Run: headless pygame with SDL's dummy video driver; simulated clock (each Clock.tick advances the game by its frame time, no real sleeping); random seed 0; keys injected as events and as key.get_pressed() state; no mouse input.
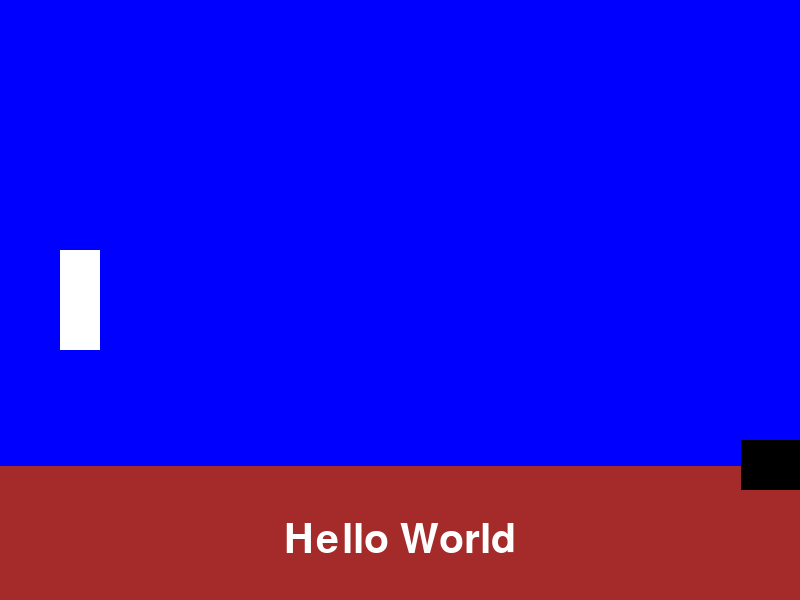
Frame 1 of 4 · flips 1–60 · no input
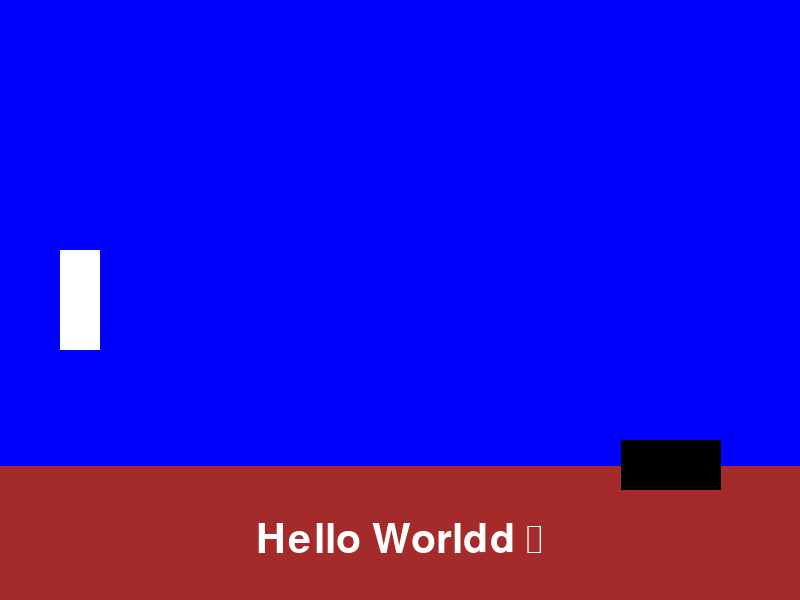
Frame 2 of 4 · flips 61–180 · tapped SPACE, RETURN · held RIGHT (→), D
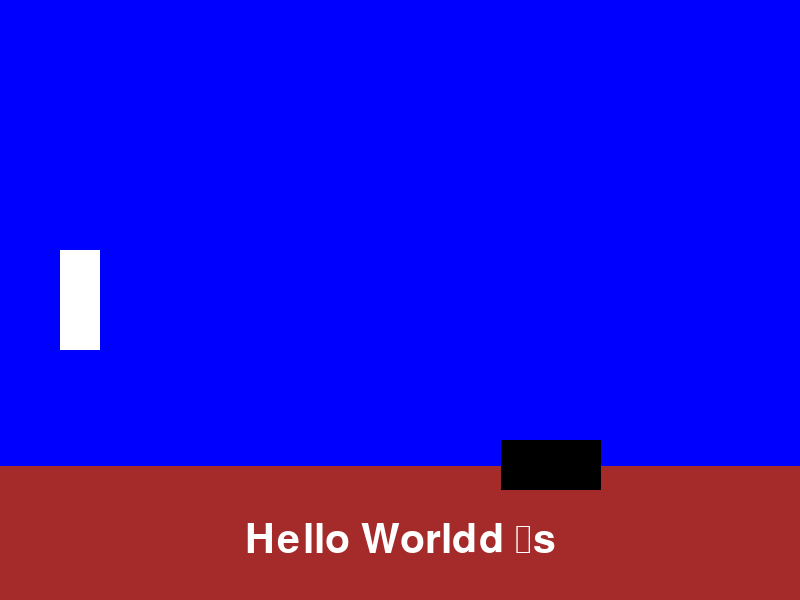
Frame 3 of 4 · flips 181–300 · held DOWN (↓), S
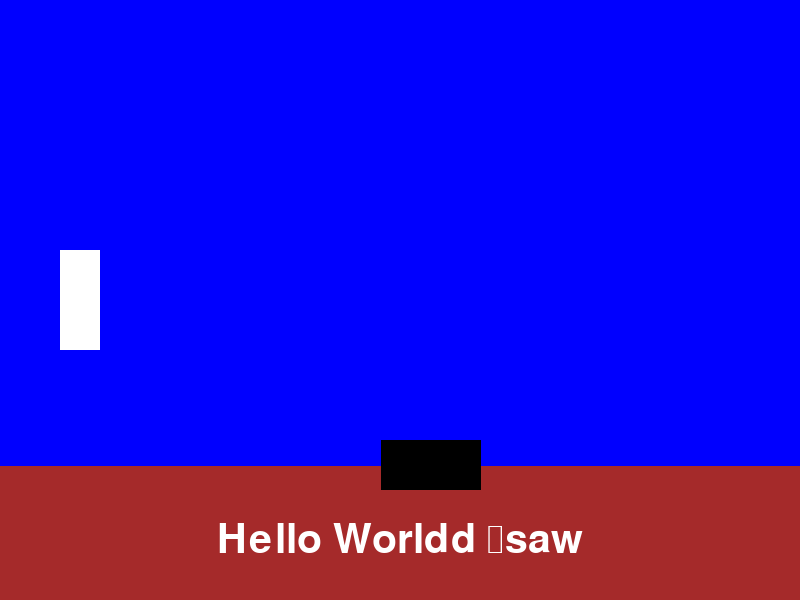
Frame 4 of 4 · flips 301–420 · held LEFT (←), A, UP (↑), W

The pygame program that drew these frames:


import pygame
from random import randint

from pygame.sprite import Group



# constants
SCREEN_WIDTH = 800
SCREEN_HEIGHT = 600
TITLE = 'pyShark'
MIN_SPAWN_HEIGHT = 10
MAX_SPAWN_HEIGHT = SCREEN_HEIGHT



def update(entity, dt):
    entity.rect.move_ip(entity.speed*dt, 0)
    

def main():
    # pygame setup
    pygame.init()

    sharks = pygame.sprite.Group()
    fishes = pygame.sprite.Group()


    # create player class
    class Player(pygame.sprite.Sprite):
        def __init__(self):
            super(Player, self).__init__()
            self.speed = 0
            self.width = 40
            self.height = 100
            self.surface = pygame.Surface((self.width, self.height))
            self.surface.fill("white")
            self.rect = self.surface.get_rect(center = (SCREEN_WIDTH/10, SCREEN_HEIGHT/2))

    # create game entities
    class Fish(pygame.sprite.Sprite):
        def __init__(self):
            super(Fish, self).__init__()
            self.speed = randint(-20,20)
            self.surface = pygame.Surface((10,20))
            self.rect = self.surface.get_rect()  
            self.add(fishes)
          

    class Shark(Fish):
        def __init__(self):
            super(Shark, self).__init__()
            self.speed = -50
            self.height = 50
            self.word = "assign random string"
            random_y = randint(MIN_SPAWN_HEIGHT, MAX_SPAWN_HEIGHT + 1)
            self.width = 100
            self.surface = pygame.Surface((self.width, self.height))
            self.surface.fill("black")
            self.rect = self.surface.get_rect(x = SCREEN_WIDTH, y = random_y)
            self.add(sharks)

    
    
    class Boss(Fish):
        def __init__(self):
            super(Boss, self).__init__()
            self.surface = pygame.Surface(10,20)
            self.rect = self.surface.get_rect()   

    # create screen
    screen = pygame.display.set_mode([SCREEN_WIDTH,SCREEN_HEIGHT])
    pygame.display.set_caption(TITLE)

    # instantiate player
    player = Player()
    
    # instantiate clock and delta time
    dt = 0
    clock = pygame.time.Clock()
   
    # text input
    user_text ="Hello World"
    running = True
        
    shark = Shark()
    

    # game loop
    while running:
        

        # poll for events
        for event in pygame.event.get():
            if event.type == pygame.QUIT:
                running = False

            if event.type == pygame.KEYDOWN:    
                    user_text += event.unicode

       # background
        screen.fill("blue")
        land = pygame.Surface((SCREEN_WIDTH,SCREEN_HEIGHT))
        land.fill("brown")
        screen.blit(land, (0,int(7/9*SCREEN_HEIGHT)))

        # elements
        key_presses = pygame.key.get_pressed()
        if key_presses[pygame.K_BACKSPACE]:
            user_text = user_text[:-1]
       

        text_input = pygame.Surface((SCREEN_WIDTH*0.8,SCREEN_HEIGHT*0.1))
        text_surface = pygame.font.Font(None, int(SCREEN_HEIGHT*0.1)).render(user_text, True, "white")
        

        screen.blit(text_surface,text_surface.get_rect(center = (SCREEN_WIDTH/2, SCREEN_HEIGHT*0.9)))
        print(text_surface.get_width())

        #player
        update(shark, dt)
        

        screen.blit(player.surface, player.rect)
       
    
        #shark
        screen.blit(shark.surface, shark.rect)

        pygame.display.flip()

        dt = clock.tick(30)/1000



    # game exit
    pygame.quit()
            
   

if __name__=='__main__':
    main()

    
